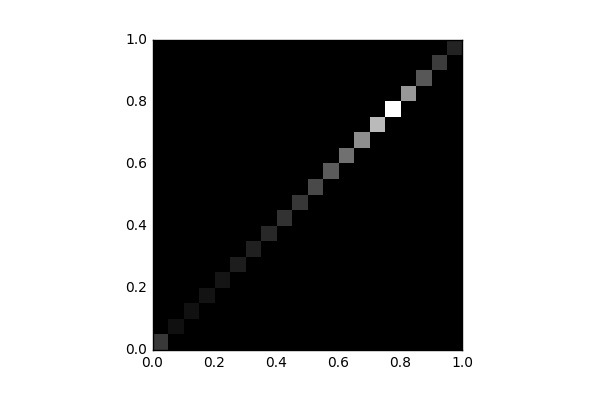

The data file committed next to this chart (first rows):
, 0, 1, 2, 3, 4, 5, 6, 7, 8, 9, 10, 11, 12, 13, 14, 15, 16, 17, 18, 19
0, 1746, 0.0, 0.0, 0.0, 0.0, 0.0, 0.0, 0.0, 0.0, 0.0, 0.0, 0.0, 0.0, 0.0, 0.0, 0.0, 0.0, 0.0, 0.0, 0.0
1, 0.0, 517.0, 0.0, 0.0, 0.0, 0.0, 0.0, 0.0, 0.0, 0.0, 0.0, 0.0, 0.0, 0.0, 0.0, 0.0, 0.0, 0.0, 0.0, 0.0
2, 0.0, 0.0, 536.0, 0.0, 0.0, 0.0, 0.0, 0.0, 0.0, 0.0, 0.0, 0.0, 0.0, 0.0, 0.0, 0.0, 0.0, 0.0, 0.0, 0.0
3, 0.0, 0.0, 0.0, 611.0, 0.0, 0.0, 0.0, 0.0, 0.0, 0.0, 0.0, 0.0, 0.0, 0.0, 0.0, 0.0, 0.0, 0.0, 0.0, 0.0
4, 0.0, 0.0, 0.0, 0.0, 660.0, 0.0, 0.0, 0.0, 0.0, 0.0, 0.0, 0.0, 0.0, 0.0, 0.0, 0.0, 0.0, 0.0, 0.0, 0.0
5, 0.0, 0.0, 0.0, 0.0, 0.0, 891.0, 0.0, 0.0, 0.0, 0.0, 0.0, 0.0, 0.0, 0.0, 0.0, 0.0, 0.0, 0.0, 0.0, 0.0
6, 0.0, 0.0, 0.0, 0.0, 0.0, 0.0, 1035, 0.0, 0.0, 0.0, 0.0, 0.0, 0.0, 0.0, 0.0, 0.0, 0.0, 0.0, 0.0, 0.0
7, 0.0, 0.0, 0.0, 0.0, 0.0, 0.0, 0.0, 1272, 0.0, 0.0, 0.0, 0.0, 0.0, 0.0, 0.0, 0.0, 0.0, 0.0, 0.0, 0.0
8, 0.0, 0.0, 0.0, 0.0, 0.0, 0.0, 0.0, 0.0, 1547, 0.0, 0.0, 0.0, 0.0, 0.0, 0.0, 0.0, 0.0, 0.0, 0.0, 0.0
9, 0.0, 0.0, 0.0, 0.0, 0.0, 0.0, 0.0, 0.0, 0.0, 1711, 0.0, 0.0, 0.0, 0.0, 0.0, 0.0, 0.0, 0.0, 0.0, 0.0
10, 0.0, 0.0, 0.0, 0.0, 0.0, 0.0, 0.0, 0.0, 0.0, 0.0, 2270, 0.0, 0.0, 0.0, 0.0, 0.0, 0.0, 0.0, 0.0, 0.0
11, 0.0, 0.0, 0.0, 0.0, 0.0, 0.0, 0.0, 0.0, 0.0, 0.0, 0.0, 2808, 0.0, 0.0, 0.0, 0.0, 0.0, 0.0, 0.0, 0.0
12, 0.0, 0.0, 0.0, 0.0, 0.0, 0.0, 0.0, 0.0, 0.0, 0.0, 0.0, 0.0, 3449, 0.0, 0.0, 0.0, 0.0, 0.0, 0.0, 0.0
13, 0.0, 0.0, 0.0, 0.0, 0.0, 0.0, 0.0, 0.0, 0.0, 0.0, 0.0, 0.0, 0.0, 4366, 0.0, 0.0, 0.0, 0.0, 0.0, 0.0
14, 0.0, 0.0, 0.0, 0.0, 0.0, 0.0, 0.0, 0.0, 0.0, 0.0, 0.0, 0.0, 0.0, 0.0, 5714, 0.0, 0.0, 0.0, 0.0, 0.0
15, 0.0, 0.0, 0.0, 0.0, 0.0, 0.0, 0.0, 0.0, 0.0, 0.0, 0.0, 0.0, 0.0, 0.0, 0.0, 7853, 0.0, 0.0, 0.0, 0.0
16, 0.0, 0.0, 0.0, 0.0, 0.0, 0.0, 0.0, 0.0, 0.0, 0.0, 0.0, 0.0, 0.0, 0.0, 0.0, 0.0, 4682, 0.0, 0.0, 0.0
17, 0.0, 0.0, 0.0, 0.0, 0.0, 0.0, 0.0, 0.0, 0.0, 0.0, 0.0, 0.0, 0.0, 0.0, 0.0, 0.0, 0.0, 2680, 0.0, 0.0
18, 0.0, 0.0, 0.0, 0.0, 0.0, 0.0, 0.0, 0.0, 0.0, 0.0, 0.0, 0.0, 0.0, 0.0, 0.0, 0.0, 0.0, 0.0, 1858, 0.0
19, 0.0, 0.0, 0.0, 0.0, 0.0, 0.0, 0.0, 0.0, 0.0, 0.0, 0.0, 0.0, 0.0, 0.0, 0.0, 0.0, 0.0, 0.0, 0.0, 1094
